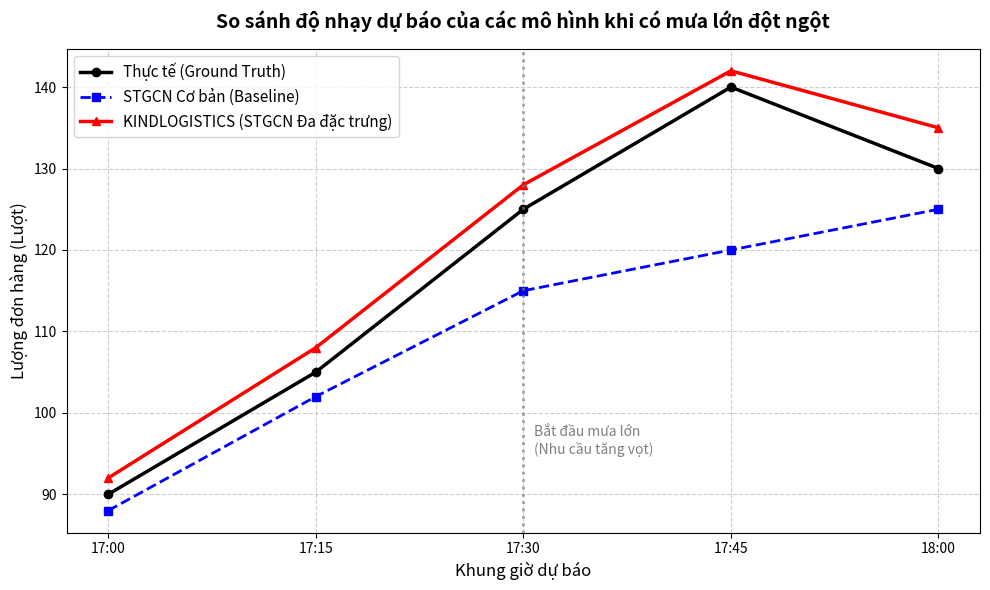

Source code (Python):
import matplotlib.pyplot as plt

# Dữ liệu từ kịch bản lúc nãy
time_labels = ["17:00", "17:15", "17:30", "17:45", "18:00"]
actual_demand = [90, 105, 125, 140, 130]      # Nhu cầu thực tế
basic_stgcn = [88, 102, 115, 120, 125]        # AI cũ (Mù thời tiết)
multi_stgcn = [92, 108, 128, 142, 135]        # AI KINDLOGISTICS (Đa đặc trưng)

# Cấu hình biểu đồ
plt.figure(figsize=(10, 6))

# Vẽ 3 đường
plt.plot(time_labels, actual_demand, marker='o', linestyle='-', color='black', linewidth=2.5, label='Thực tế (Ground Truth)')
plt.plot(time_labels, basic_stgcn, marker='s', linestyle='--', color='blue', linewidth=2, label='STGCN Cơ bản (Baseline)')
plt.plot(time_labels, multi_stgcn, marker='^', linestyle='-', color='red', linewidth=2.5, label='KINDLOGISTICS (STGCN Đa đặc trưng)')

# Trang trí
plt.title('So sánh độ nhạy dự báo của các mô hình khi có mưa lớn đột ngột', fontsize=14, fontweight='bold', pad=15)
plt.xlabel('Khung giờ dự báo', fontsize=12)
plt.ylabel('Lượng đơn hàng (Lượt)', fontsize=12)
plt.grid(True, linestyle='--', alpha=0.6)
plt.legend(fontsize=11, loc='upper left')

# Vẽ một đường dọc gạch nét đứt để đánh dấu lúc 17:30 mưa to
plt.axvline(x=2, color='gray', linestyle=':', linewidth=2, alpha=0.7)
plt.text(2.05, 95, 'Bắt đầu mưa lớn\n(Nhu cầu tăng vọt)', color='gray', fontsize=10, style='italic')

# Lưu ảnh chất lượng cao 300dpi để in không bị vỡ
plt.tight_layout()
plt.savefig('Bieu_do_So_sanh_Kich_ban.png', dpi=300)
print("✅ Đã lưu biểu đồ thành công: Bieu_do_So_sanh_Kich_ban.png")

# Hiển thị lên màn hình
plt.show()
